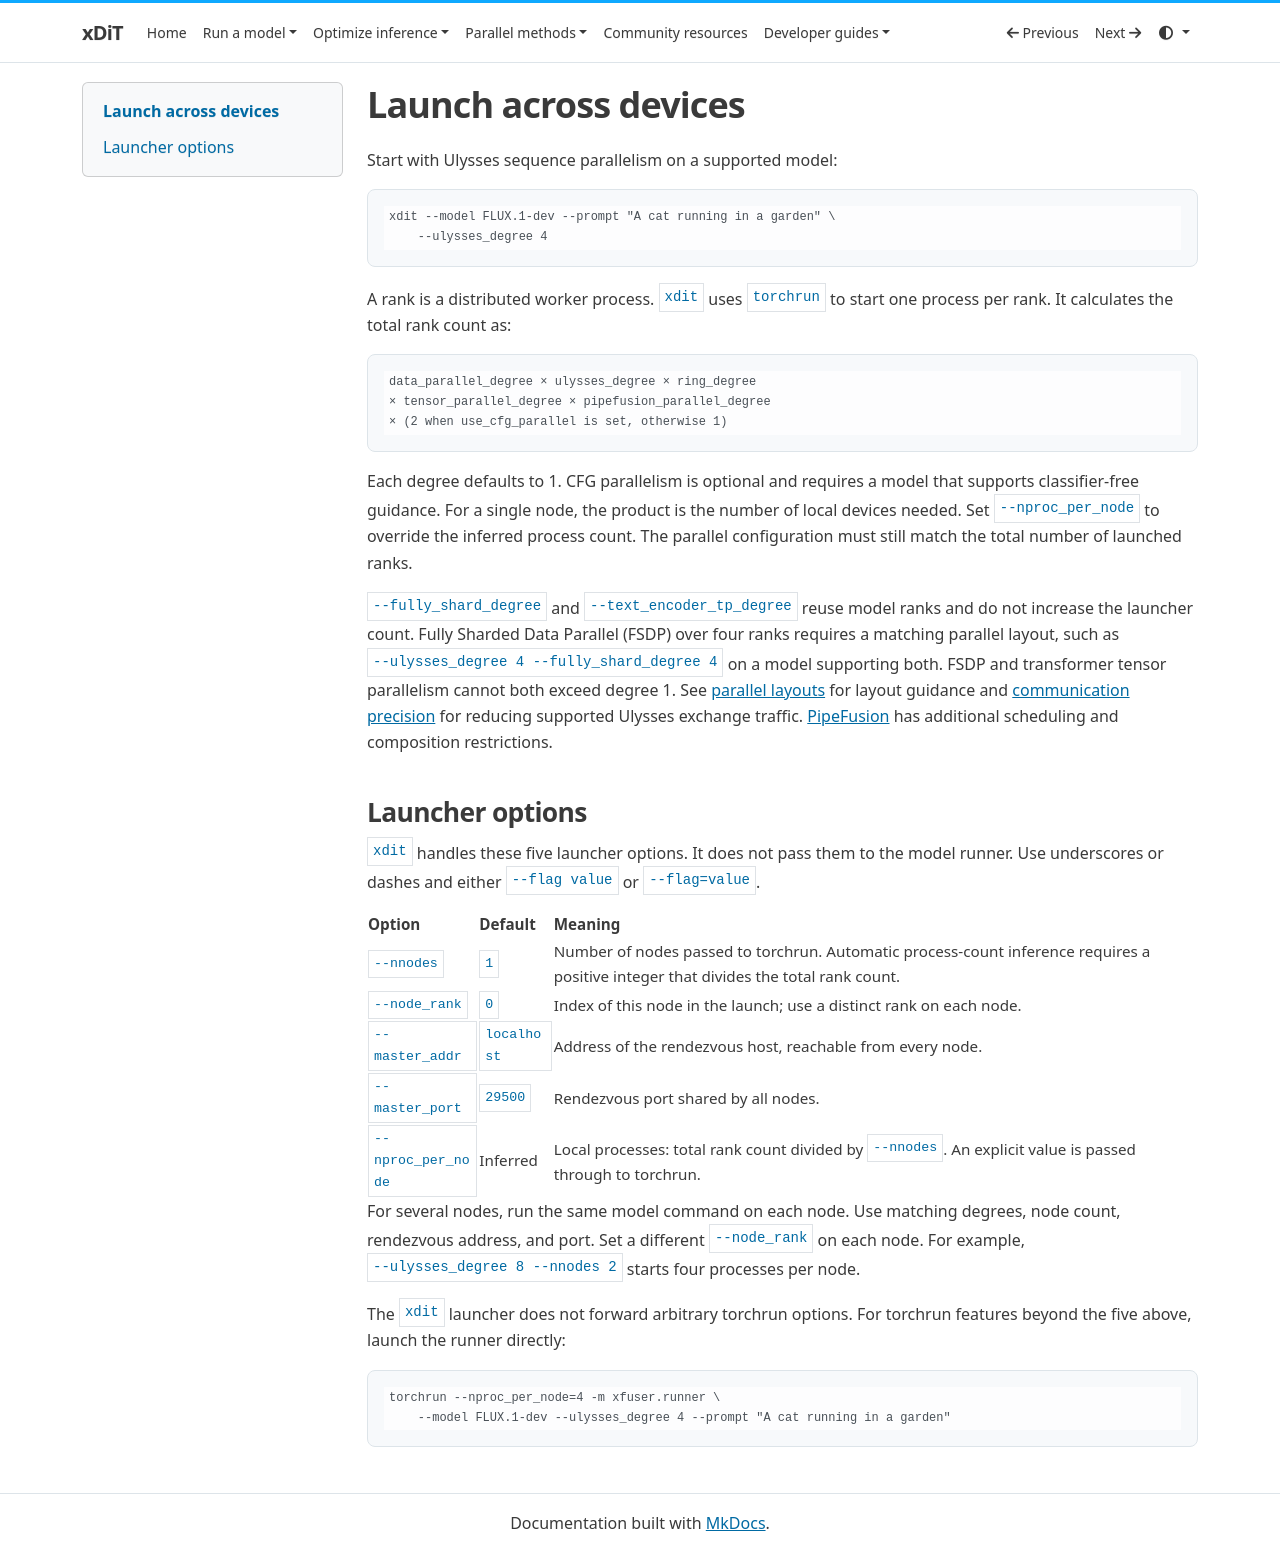

repository: xdit-project/xDiT · page: runner/launching/index.html · generator: mkdocs

# Launch across devices

Start with Ulysses sequence parallelism on a supported model:

```bash
xdit --model FLUX.1-dev --prompt "A cat running in a garden" \
    --ulysses_degree 4
```

A rank is a distributed worker process. `xdit` uses `torchrun` to start one
process per rank. It calculates the total rank count as:

```text
data_parallel_degree × ulysses_degree × ring_degree
× tensor_parallel_degree × pipefusion_parallel_degree
× (2 when use_cfg_parallel is set, otherwise 1)
```

Each degree defaults to 1. CFG parallelism is optional and requires a model that
supports classifier-free guidance. For a single node, the product is the number
of local devices needed. Set `--nproc_per_node` to override the inferred process
count. The parallel configuration must still match the total number of launched ranks.

`--fully_shard_degree` and `--text_encoder_tp_degree` reuse model ranks and do not
increase the launcher count. Fully Sharded Data Parallel (FSDP) over four ranks requires a matching
parallel layout, such as `--ulysses_degree 4 --fully_shard_degree 4` on a model
supporting both. FSDP and transformer tensor parallelism cannot both exceed degree 1.
See [parallel layouts](../methods/hybrid.md) for layout guidance and
[communication precision](communication.md) for reducing supported Ulysses exchange
traffic. [PipeFusion](../methods/pipefusion.md) has additional scheduling and
composition restrictions.

## Launcher options

`xdit` handles these five launcher options. It does not pass them to the model
runner. Use underscores or dashes and either `--flag value` or `--flag=value`.

| Option | Default | Meaning |
| --- | --- | --- |
| `--nnodes` | `1` | Number of nodes passed to torchrun. Automatic process-count inference requires a positive integer that divides the total rank count. |
| `--node_rank` | `0` | Index of this node in the launch; use a distinct rank on each node. |
| `--master_addr` | `localhost` | Address of the rendezvous host, reachable from every node. |
| `--master_port` | `29500` | Rendezvous port shared by all nodes. |
| `--nproc_per_node` | Inferred | Local processes: total rank count divided by `--nnodes`. An explicit value is passed through to torchrun. |

For several nodes, run the same model command on each node. Use matching degrees,
node count, rendezvous address, and port. Set a different `--node_rank` on each node.
For example, `--ulysses_degree 8 --nnodes 2` starts four processes per node.

The `xdit` launcher does not forward arbitrary torchrun options. For torchrun
features beyond the five above, launch the runner directly:

```bash
torchrun --nproc_per_node=4 -m xfuser.runner \
    --model FLUX.1-dev --ulysses_degree 4 --prompt "A cat running in a garden"
```
